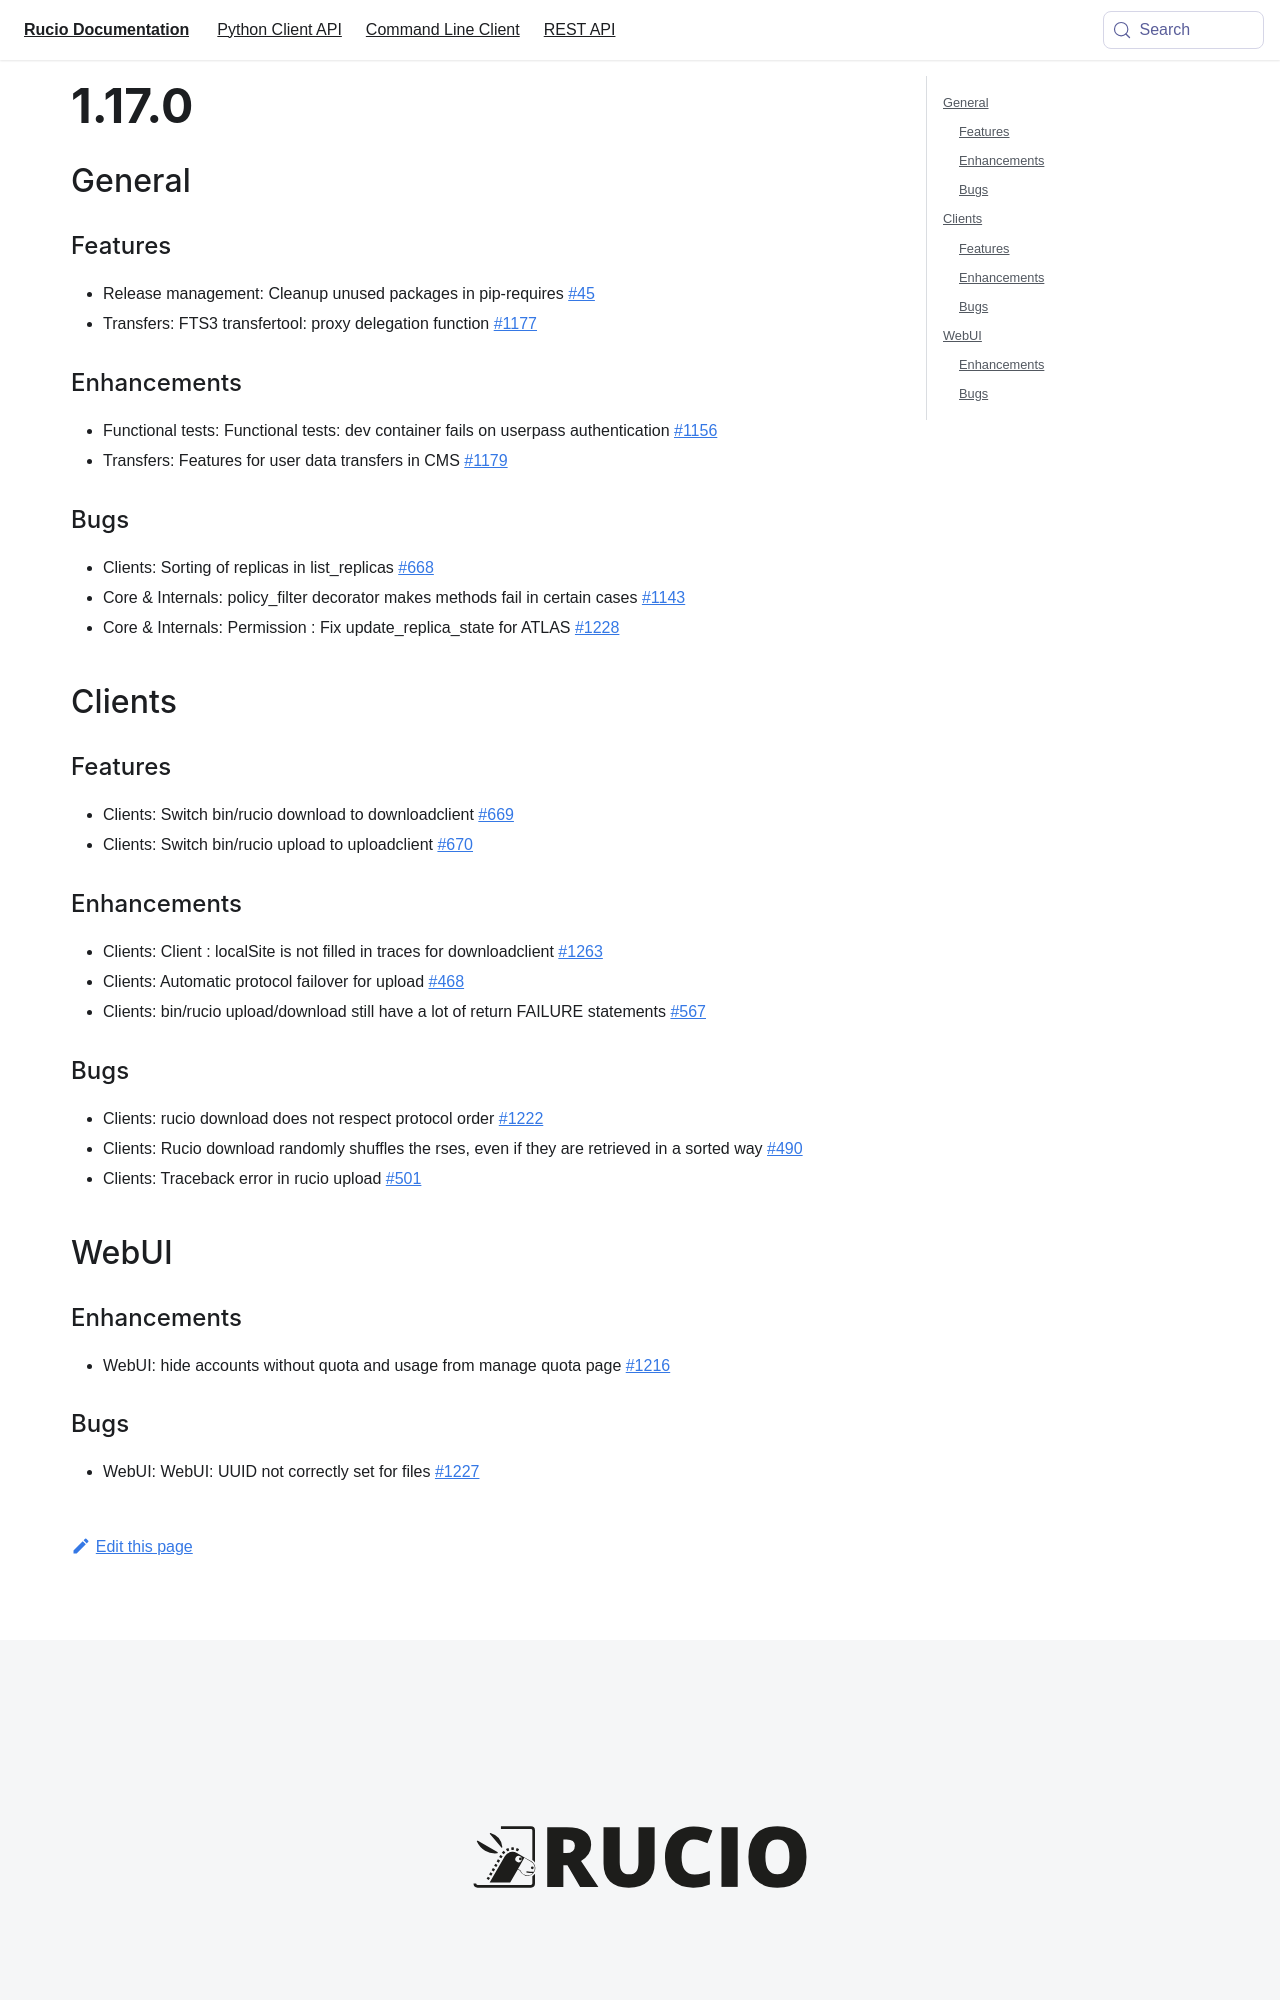

repository: rucio/documentation · page: release-notes/1.17.0/index.html · generator: mkdocs

---
id: 1.17.0
title: 1.17.0 - Donkey Surfer
sidebar_label: 1.17.0
---

## General
-------

### Features

-   Release management: Cleanup unused packages in pip-requires
    [\#45](https://github.com/rucio/rucio/issues/45)
-   Transfers: FTS3 transfertool: proxy delegation function
    [\#1177](https://github.com/rucio/rucio/issues/1177)

### Enhancements

-   Functional tests: Functional tests: dev container fails on userpass
    authentication [\#1156](https://github.com/rucio/rucio/issues/1156)
-   Transfers: Features for user data transfers in CMS
    [\#1179](https://github.com/rucio/rucio/issues/1179)

### Bugs

-   Clients: Sorting of replicas in list_replicas
    [\#668](https://github.com/rucio/rucio/issues/668)
-   Core & Internals: policy_filter decorator makes methods fail in
    certain cases [\#1143](https://github.com/rucio/rucio/issues/1143)
-   Core & Internals: Permission : Fix update_replica_state for ATLAS
    [\#1228](https://github.com/rucio/rucio/issues/1228)

## Clients

### Features

-   Clients: Switch bin/rucio download to downloadclient
    [\#669](https://github.com/rucio/rucio/issues/669)
-   Clients: Switch bin/rucio upload to uploadclient
    [\#670](https://github.com/rucio/rucio/issues/670)

### Enhancements

-   Clients: Client : localSite is not filled in traces for
    downloadclient [\#1263](https://github.com/rucio/rucio/issues/1263)
-   Clients: Automatic protocol failover for upload
    [\#468](https://github.com/rucio/rucio/issues/468)
-   Clients: bin/rucio upload/download still have a lot of return
    FAILURE statements
    [\#567](https://github.com/rucio/rucio/issues/567)

### Bugs

-   Clients: rucio download does not respect protocol order
    [\#1222](https://github.com/rucio/rucio/issues/1222)
-   Clients: Rucio download randomly shuffles the rses, even if they are
    retrieved in a sorted way
    [\#490](https://github.com/rucio/rucio/issues/490)
-   Clients: Traceback error in rucio upload
    [\#501](https://github.com/rucio/rucio/issues/501)

## WebUI

### Enhancements

-   WebUI: hide accounts without quota and usage from manage quota page
    [\#1216](https://github.com/rucio/rucio/issues/1216)
